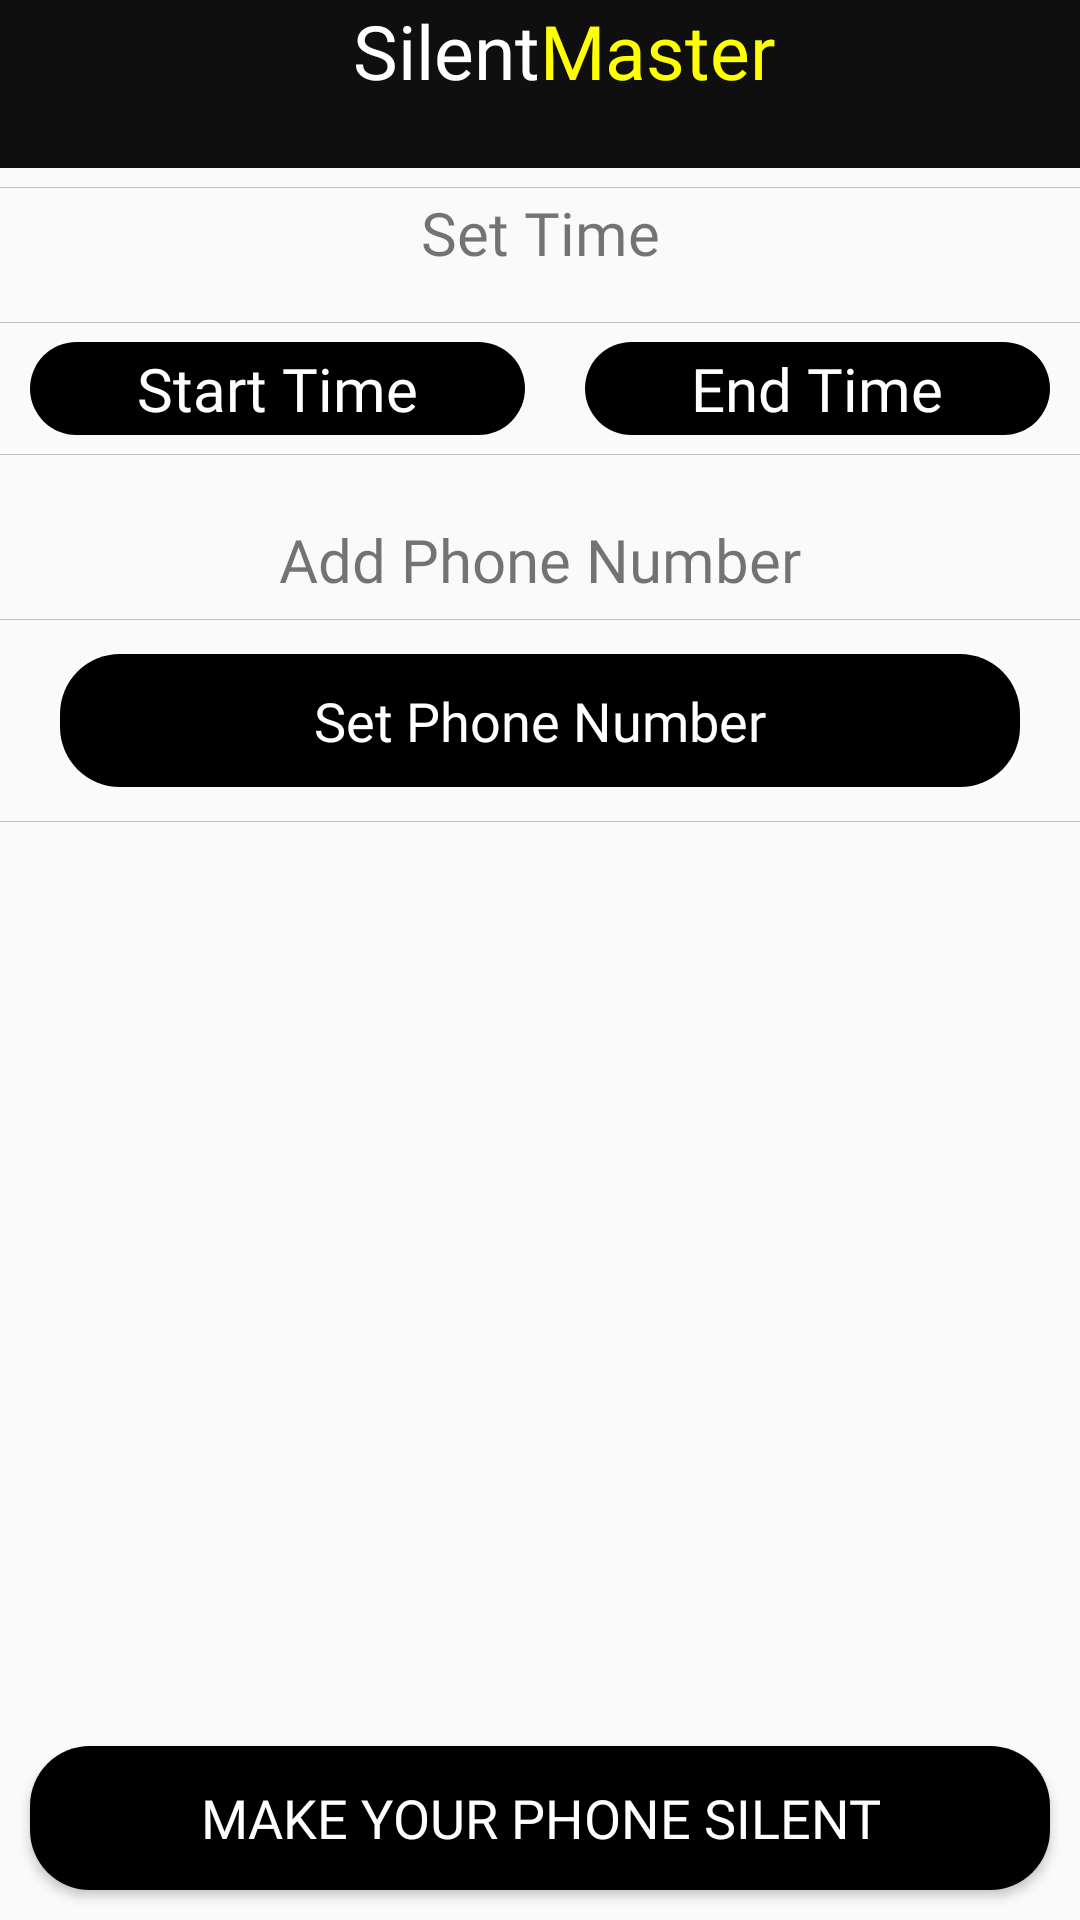

This screen was rendered from an Android layout file. Write that file and the resources it references.
<!-- AndroidManifest.xml: application theme AppTheme1 -->
<!-- res/layout/activity_silent.xml -->
<?xml version="1.0" encoding="utf-8"?>
<LinearLayout xmlns:android="http://schemas.android.com/apk/res/android"
    xmlns:app="http://schemas.android.com/apk/res-auto"
    xmlns:tools="http://schemas.android.com/tools"
    android:layout_width="match_parent"
    android:layout_height="match_parent"
    android:orientation="vertical"
    tools:context=".silent">
    <Toolbar
        android:layout_width="match_parent"
        android:layout_height="?attr/actionBarSize"
        android:orientation="horizontal"
        android:background="@color/colorPrimary"
        android:weightSum="10">
        <LinearLayout
            android:layout_width="match_parent"
            android:layout_height="match_parent"
            android:orientation="horizontal"
            android:weightSum="10">
        <TextView
            android:layout_width="wrap_content"
            android:layout_height="wrap_content"
            android:textColor="#ffffff"
            android:layout_weight="5"
            android:textAlignment="viewEnd"
            android:textSize="25sp"
            android:fontFamily="@font/poppinslight"
            android:text="Silent"/>

            <TextView
                android:layout_width="wrap_content"
                android:layout_height="wrap_content"
                android:fontFamily="@font/naxabold"
                android:text="Master"
                android:layout_weight="5"
                android:textAlignment="viewStart"
                android:textColor="#ffff00"
                android:textSize="25sp" />
        </LinearLayout>
    </Toolbar>
    <LinearLayout
        android:layout_weight="8"
        android:layout_width="match_parent"
        android:layout_height="wrap_content"
        android:orientation="vertical">
        <ImageView
            android:layout_width="match_parent"
            android:layout_height="wrap_content"
            android:src="@drawable/line"
            android:layout_marginTop="5dp"/>
        <TextView
            android:layout_width="match_parent"
            android:layout_height="wrap_content"
            android:textAlignment="center"
            android:text="Set Time"
            android:layout_gravity="center"
            android:layout_marginHorizontal="10dp"
            android:layout_marginBottom="10dp"
            android:fontFamily="@font/poppinsmedium"
            android:textSize="20sp"/>
        <ImageView
            android:layout_width="match_parent"
            android:layout_height="wrap_content"
            android:src="@drawable/line"
            android:layout_marginTop="5dp"/>
        <LinearLayout
            android:layout_width="match_parent"
            android:layout_height="wrap_content"
            android:orientation="horizontal"
            android:layout_marginVertical="5dp"
            android:weightSum="10">
        <TextView
            android:id="@+id/settime"
            android:background="@drawable/radius"
            android:layout_width="wrap_content"
            android:textColor="#ffffff"
            android:textAlignment="center"
            android:layout_height="wrap_content"
            android:text="Start Time"
            android:layout_weight="5"
            android:layout_marginHorizontal="10dp"
            android:fontFamily="@font/poppinsmedium"
            android:textSize="20sp"/>
        <TextView
            android:id="@+id/settime2"
            android:layout_width="wrap_content"
            android:layout_height="wrap_content"
            android:background="@drawable/radius"
            android:textColor="#ffffff"
            android:textAlignment="center"
            android:text="End Time"
            android:layout_weight="5"
            android:layout_marginHorizontal="10dp"
            android:fontFamily="@font/poppinsmedium"
            android:textSize="20sp"/>
        </LinearLayout>
        <ImageView
            android:layout_width="match_parent"
            android:layout_height="wrap_content"
            android:src="@drawable/line" />
        <TextView
            android:id="@+id/setphone"
            android:layout_marginTop="20dp"
            android:layout_width="match_parent"
            android:layout_height="wrap_content"
            android:textAlignment="center"
            android:text="Add Phone Number"
            android:layout_marginHorizontal="10dp"
            android:fontFamily="@font/poppinsmedium"
            android:textSize="20sp"/>
        <ImageView
            android:layout_width="match_parent"
            android:layout_height="wrap_content"
            android:src="@drawable/line"
            android:layout_marginTop="5dp"/>

        <TextView
            android:id="@+id/addphone"
            android:layout_width="match_parent"
            android:layout_height="wrap_content"
            android:layout_gravity="center_horizontal"
            android:layout_marginHorizontal="20dp"
            android:layout_marginTop="10dp"
            android:background="@drawable/radius"
            android:fontFamily="@font/poppinsmedium"
            android:paddingVertical="10dp"
            android:text="Set Phone Number"
            android:textAlignment="center"
            android:textColor="#ffffff"
            android:textSize="18sp" />

        <ImageView
            android:layout_width="match_parent"
            android:layout_height="wrap_content"
            android:src="@drawable/line"
            android:layout_marginTop="10dp"/>



    </LinearLayout>
    <TextView
        android:id="@+id/time"
        android:layout_width="match_parent"
        android:layout_height="wrap_content"
        android:fontFamily="@font/naxabold"
        android:textColor="@color/colorPrimaryDark"
        android:layout_marginBottom="10dp"
        android:textAlignment="center"
        android:textSize="18sp"/>
    <TextView
        android:id="@+id/time1"
        android:layout_width="match_parent"
        android:layout_height="wrap_content"
        android:fontFamily="@font/naxabold"
        android:textColor="@color/colorPrimaryDark"
        android:layout_marginBottom="10dp"
        android:textAlignment="center"
        android:textSize="18sp"/>
    <Button
        android:id="@+id/silence"
        android:layout_width="match_parent"
        android:layout_height="wrap_content"
        android:background="@drawable/radius"
        android:layout_marginBottom="10dp"
        android:layout_marginHorizontal="10dp"
        android:layout_gravity="center_vertical"
        app:cornerRadius="5dp"
        android:text="Make Your Phone Silent"
        android:textSize="18sp"
        android:textColor="#ffffff"
        android:fontFamily="@font/poppinsmedium"/>
</LinearLayout>
<!-- resources referenced by this layout -->
<resources>
  <color name="colorPrimary">#0f0f0f</color>
  <color name="colorPrimaryDark">#000000</color>
  <!-- drawable line: png bitmap (drawable, 151 bytes) -->
  <!-- drawable radius (drawable) -->
  <?xml version="1.0" encoding="utf-8"?>
  <layer-list xmlns:android="http://schemas.android.com/apk/res/android">
      
      
      <item>
          <shape android:shape="rectangle">
              <solid />
              <padding
                  android:top="2dp"
                  android:bottom="2dp"/>
              <corners android:bottomRightRadius="20dp"
                  android:bottomLeftRadius="20dp"
                  android:topLeftRadius="20dp"
                  android:topRightRadius="20dp"/>
              <gradient android:type="linear" android:useLevel="false" android:startColor="#000000" android:endColor="#000000" android:angle="90" />
          </shape>
      </item>
  </layer-list>
  <style name="AppTheme1" parent="Theme.AppCompat.Light.NoActionBar">
          
          <item name="colorPrimary">@color/colorPrimary</item>
          <item name="colorPrimaryDark">@color/colorPrimaryDark</item>
          <item name="colorAccent">@color/colorAccent</item>
      </style>
  <color name="colorAccent">#616f39</color>
</resources>
